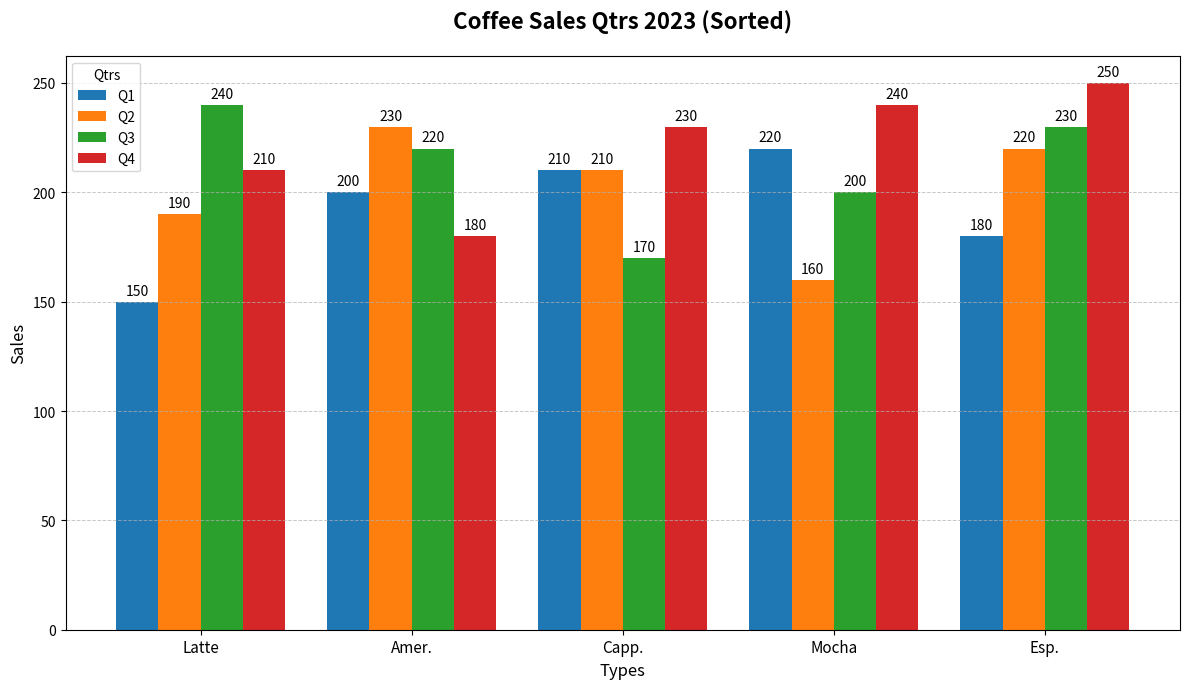

Generate this figure with matplotlib:
import matplotlib.pyplot as plt
import numpy as np

coffee_types = ['Latte', 'Amer.', 'Capp.', 'Mocha', 'Esp.']  # Sorted based on Q4

# Sales data sorted in ascending order according to sales_Q4
sales_Q1 = [150, 200, 210, 220, 180]
sales_Q2 = [190, 230, 210, 160, 220]
sales_Q3 = [240, 220, 170, 200, 230]
sales_Q4 = [210, 180, 230, 240, 250]

data = [sales_Q1, sales_Q2, sales_Q3, sales_Q4]

x = np.arange(len(coffee_types))

fig, ax = plt.subplots(figsize=(12, 7))
width = 0.2

colors = ['#1f77b4', '#ff7f0e', '#2ca02c', '#d62728']
for i, (sales, color) in enumerate(zip(data, colors)):
    rects = ax.bar(x + i * width, sales, width, label=f'Q{i+1}', color=color)
    for rect in rects:
        height = rect.get_height()
        ax.annotate(f'{height}', xy=(rect.get_x() + rect.get_width() / 2, height),
                    xytext=(0, 3), textcoords="offset points", ha='center', va='bottom', fontsize=10)

ax.set_title('Coffee Sales Qtrs 2023 (Sorted)', fontsize=16, fontweight='bold', pad=20)
ax.set_xlabel('Types', fontsize=12)
ax.set_ylabel('Sales', fontsize=12)
ax.set_xticks(x + width * 1.5)
ax.set_xticklabels(coffee_types, fontsize=11)
ax.legend(title='Qtrs', fontsize=10, loc='upper left')

ax.yaxis.grid(True, linestyle='--', linewidth=0.7, alpha=0.7)

plt.tight_layout()
plt.show()
